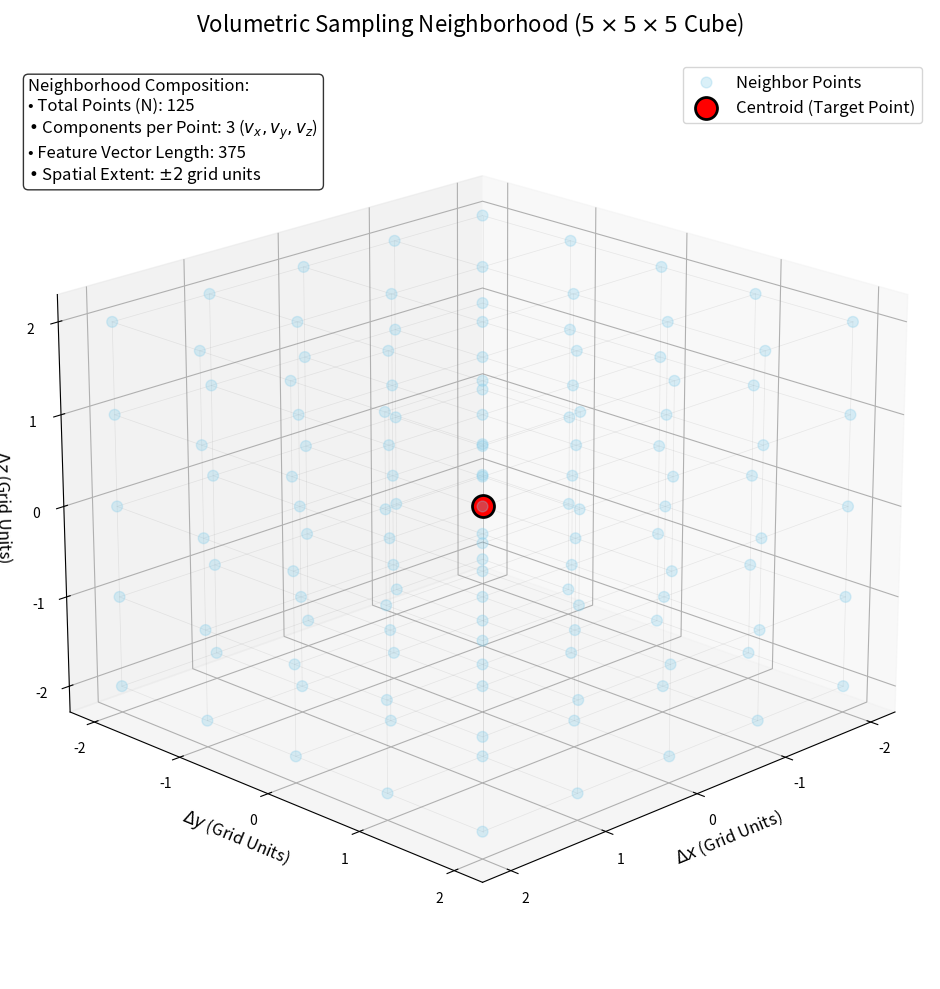
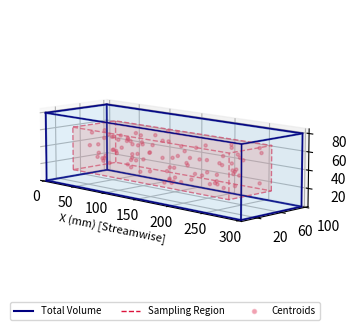

Generate these figures, in order, with matplotlib:
import matplotlib.pyplot as plt
import numpy as np
from mpl_toolkits.mplot3d import Axes3D
from mpl_toolkits.mplot3d.art3d import Poly3DCollection
import os

def plot_cube_mapping():
    fig = plt.figure(figsize=(12, 10))
    ax = fig.add_subplot(111, projection='3d')

    # Define the 5x5x5 grid indices
    indices = np.arange(-2, 3)
    x, y, z = np.meshgrid(indices, indices, indices)
    
    # Plot all neighbors
    ax.scatter(x, y, z, c='skyblue', alpha=0.3, s=60, label='Neighbor Points')
    
    # Highlight the centroid
    ax.scatter([0], [0], [0], c='red', s=250, label='Centroid (Target Point)', edgecolors='black', linewidth=2)

    # Draw a wireframe for the neighborhood to emphasize the cubic structure
    for i in indices:
        for j in indices:
            ax.plot([-2, 2], [i, i], [j, j], color='gray', alpha=0.15, linewidth=0.5)
            ax.plot([i, i], [-2, 2], [j, j], color='gray', alpha=0.15, linewidth=0.5)
            ax.plot([i, i], [j, j], [-2, 2], color='gray', alpha=0.15, linewidth=0.5)

    # Labeling with LaTeX-style formatting
    ax.set_xlabel(r'$\Delta x$ (Grid Units)', fontsize=12)
    ax.set_ylabel(r'$\Delta y$ (Grid Units)', fontsize=12)
    ax.set_zlabel(r'$\Delta z$ (Grid Units)', fontsize=12)
    ax.set_title(r'Volumetric Sampling Neighborhood ($5 \times 5 \times 5$ Cube)', fontsize=16, pad=20)
    
    # Add a descriptive text box
    info_text = (
        "Neighborhood Composition:\n"
        "• Total Points (N): 125\n"
        "• Components per Point: 3 ($v_x, v_y, v_z$)\n"
        "• Feature Vector Length: 375\n"
        r"• Spatial Extent: $\pm 2$ grid units"
    )
    ax.text2D(0.02, 0.98, info_text, transform=ax.transAxes, fontsize=12, 
              verticalalignment='top', bbox=dict(boxstyle='round', facecolor='white', alpha=0.8))

    ax.legend(loc='upper right', fontsize=12)
    
    # Adjust view angle for better depth perception
    ax.view_init(elev=20, azim=45)
    
    # Set axis ticks to integers only
    ax.set_xticks(indices)
    ax.set_yticks(indices)
    ax.set_zticks(indices)
    
    plt.tight_layout()
    plt.savefig('Documentation/mapping_visualization.png', dpi=1200, bbox_inches='tight')
    plt.close()
    print("Saved Documentation/mapping_visualization.png")

def plot_experimental_box():
    # Width 8, Height 4
    fig = plt.figure(figsize=(8, 4))
    ax = fig.add_subplot(111, projection='3d')

    # Dimensions representing the TR-PTV measurement volume (scaled for visualization)
    # Based on the LED array 300x100mm, we assume some depth Z
    L, W, H = 300, 100, 80
    
    # Vertices of the outer measurement volume
    v = np.array([
        [0, 0, 0], [L, 0, 0], [L, W, 0], [0, W, 0],
        [0, 0, H], [L, 0, H], [L, W, H], [0, W, H]
    ])
    
    # Edges of the outer box
    edges = [
        [v[0], v[1], v[2], v[3], v[0]], # bottom
        [v[4], v[5], v[6], v[7], v[4]], # top
        [v[0], v[4]], [v[1], v[5]], [v[2], v[6]], [v[3], v[7]] # verticals
    ]

    for edge in edges:
        edge = np.array(edge)
        ax.plot(edge[:,0], edge[:,1], edge[:,2], color='navy', linewidth=1.5, alpha=0.8)

    # Faces of the outer box
    faces = [
        [v[0], v[1], v[2], v[3]], [v[4], v[5], v[6], v[7]], 
        [v[0], v[1], v[5], v[4]], [v[2], v[3], v[7], v[6]], 
        [v[1], v[2], v[6], v[5]], [v[4], v[7], v[3], v[0]]
    ]
    
    poly3d = Poly3DCollection(faces, facecolors='lightskyblue', linewidths=0.5, edgecolors='navy', alpha=0.1)
    ax.add_collection3d(poly3d)

    # Represent the "Interior sampling region" (after trimming edges)
    trim_x, trim_y, trim_z = 30, 15, 15
    v_in = np.array([
        [trim_x, trim_y, trim_z], [L-trim_x, trim_y, trim_z], 
        [L-trim_x, W-trim_y, trim_z], [trim_x, W-trim_y, trim_z],
        [trim_x, trim_y, H-trim_z], [L-trim_x, trim_y, H-trim_z], 
        [L-trim_x, W-trim_y, H-trim_z], [trim_x, W-trim_y, H-trim_z]
    ])
    
    # Inner box edges (dashed)
    inner_edges = [
        [v_in[0], v_in[1], v_in[2], v_in[3], v_in[0]],
        [v_in[4], v_in[5], v_in[6], v_in[7], v_in[4]],
        [v_in[0], v_in[4]], [v_in[1], v_in[5]], [v_in[2], v_in[6]], [v_in[3], v_in[7]]
    ]
    for edge in inner_edges:
        edge = np.array(edge)
        ax.plot(edge[:,0], edge[:,1], edge[:,2], color='crimson', linestyle='--', linewidth=1, alpha=0.7)

    # Fill the sampling region with a slightly different color
    inner_faces = [
        [v_in[0], v_in[1], v_in[2], v_in[3]], [v_in[4], v_in[5], v_in[6], v_in[7]],
        [v_in[0], v_in[1], v_in[5], v_in[4]], [v_in[2], v_in[3], v_in[7], v_in[6]],
        [v_in[1], v_in[2], v_in[6], v_in[5]], [v_in[4], v_in[7], v_in[3], v_in[0]]
    ]
    inner_poly = Poly3DCollection(inner_faces, facecolors='salmon', alpha=0.15)
    ax.add_collection3d(inner_poly)

    # Representative coordinate points (scatter)
    # Sample some points within the volume
    np.random.seed(42)
    sample_pts = np.random.uniform(low=[trim_x, trim_y, trim_z], high=[L-trim_x, W-trim_y, H-trim_z], size=(100, 3))
    ax.scatter(sample_pts[:,0], sample_pts[:,1], sample_pts[:,2], color='crimson', s=5, alpha=0.4, label='Valid Sampling Centroids')

    # Axes and labels
    # Title removed per request
    
    ax.set_xlabel('X (mm) [Streamwise]', fontsize=8, labelpad=15)
    
    # Label only half of the y-axis ticks
    y_ticks = ax.get_yticks()
    ax.set_yticks(y_ticks[::2])
    # Set z-axis ticks to 20, 40, 60, 80
    ax.set_zticks([20, 40, 60, 80])
    ax.set_zlabel('Z (mm) [Wall-normal]', fontsize=8, labelpad=25)
    
    # Force axis limits slightly larger to create internal buffer
    ax.set_xlim(-5, L + 5)
    ax.set_ylim(-5, W + 5)
    ax.set_zlim(0, H + 5)

    # Legend
    from matplotlib.lines import Line2D
    legend_elements = [
        Line2D([0], [0], color='navy', lw=1.5, label='Total Volume'),
        Line2D([0], [0], color='crimson', lw=1, ls='--', label='Sampling Region'),
        Line2D([0], [0], marker='o', color='w', markerfacecolor='crimson', markersize=4, alpha=0.4, label='Centroids')
    ]
    # Configuration: Legend at bottom center
    ax.legend(handles=legend_elements, loc='lower center', bbox_to_anchor=(0.5, -0.05), ncol=3, fontsize=7, frameon=True)

    # Adjust view - Configuration from perm_116
    ax.view_init(elev=10, azim=-45)
    
    # Camera distance - Configuration from perm_116
    try:
        ax.dist = 8.0 
        ax.set_box_aspect([L, W, H]) # Ensure physical aspect ratio
    except:
        pass

    # Manually set axis position - Adjusted for more margin
    ax.set_position([0.15, 0.15, 0.75, 0.75])
    
    plt.savefig('Documentation/experimental_box.png', dpi=1200, bbox_inches='tight', pad_inches=0.1)
    plt.close()
    print("Saved Documentation/experimental_box.png")

if __name__ == "__main__":
    os.makedirs('Documentation', exist_ok=True)
    plot_cube_mapping()
    plot_experimental_box()
